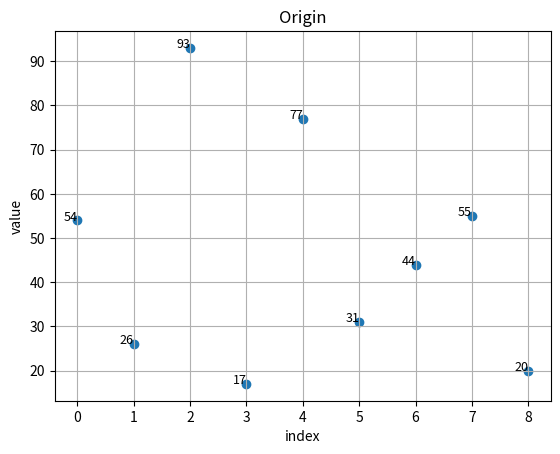
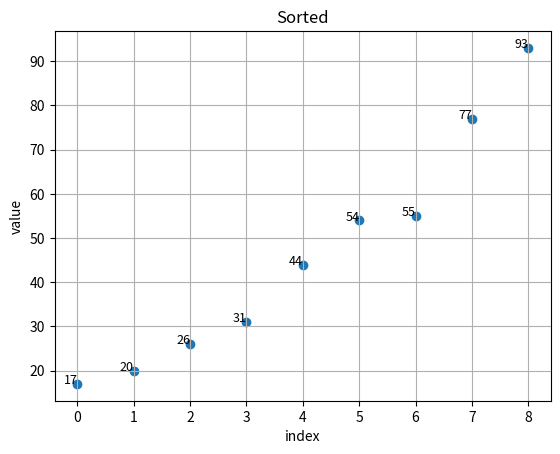

The script that saved these images, in order:
'''
def ASSIGNMENT(new_list, i, old_list, j):
    new_list[i] = old_list[j]


def mergeSort(list_to_sort):#2.its a mergeSort Funktion so dont have to Emphasize again in the variable
    if (
        len(list_to_sort) > 1
    ):#1.These conditions are redundant, this sentence is enough
        mid = len(list_to_sort) // 2
        left = list_to_sort[:mid]
        right = list_to_sort[mid:]

        mergeSort(left)
        mergeSort(right)

        l = 0
        r = 0
        i = 0

        while l < len(left) and r < len(right):
            if left[l] <= right[r]:
                ASSIGNMENT(new_list=list_to_sort, i=i, old_list=left, j=l)
                l += 1
            else:
                ASSIGNMENT(new_list=list_to_sort, i=i, old_list=right, j=r)
                r += 1
            i += 1

        while l < len(left):
            list_to_sort[i] = left[l]
            l += 1
            i += 1

        while r < len(right):
            list_to_sort[i] = right[r]
            r += 1
            i += 1


import matplotlib.pyplot as plt

my_list = [54, 26, 93, 17, 77, 31, 44, 55, 20]
x = range(len(my_list))
plt.plot(x, my_list)
plt.show()
mergeSort(my_list)
x = range(len(my_list))
plt.plot(x, my_list)
plt.show()
'''
def merge_sort(data):
    #Recursively split and merge a list, sorting it in ascending order
    if len(data) > 1:
        mid = len(data) // 2
        left_half = data[:mid]
        right_half = data[mid:]

        merge_sort(left_half)
        merge_sort(right_half)

        merge(data, left_half, right_half)


def merge(data, left, right):
    #"Merge the two halves of a list into a single ordered list
    i = j = k = 0
    while i < len(left) and j < len(right):
        if left[i] < right[j]:
            data[k] = left[i]
            i += 1
        else:
            data[k] = right[j]
            j += 1
        k += 1

    while i < len(left):
        data[k] = left[i]
        i += 1
        k += 1

    while j < len(right):
        data[k] = right[j]
        j += 1
        k += 1


import matplotlib.pyplot as plt

def plot_data(data, title):
    #plot 
    plt.figure()
    plt.scatter(range(len(data)), data)
    for i, value in enumerate(data):
        plt.text(i, value, str(value), fontsize=9, ha='right')
    plt.title(title)
    plt.xlabel('index')
    plt.ylabel('value')
    plt.grid(True)
    plt.show()

# data test
data_list = [54, 26, 93, 17, 77, 31, 44, 55, 20]
plot_data(data_list, 'Origin')
merge_sort(data_list)
plot_data(data_list, 'Sorted')
